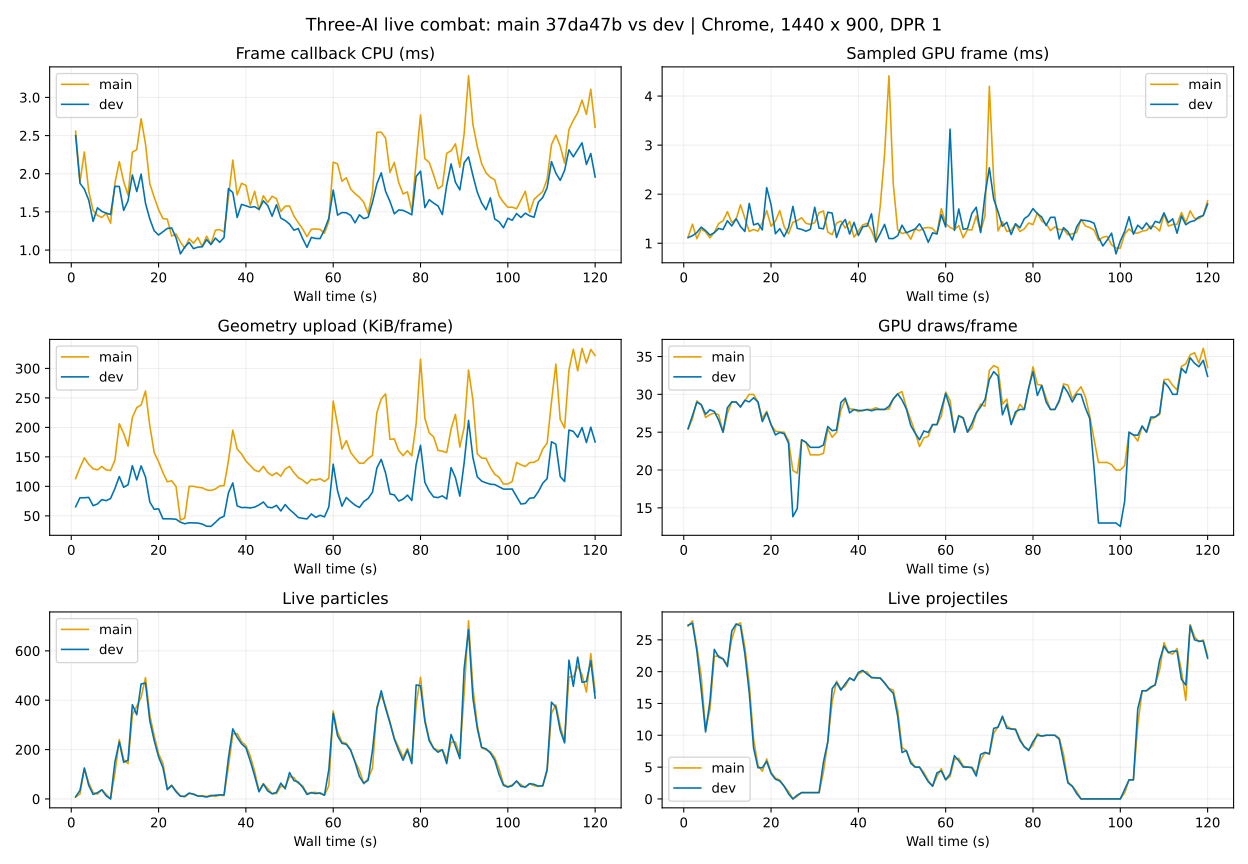

Values plotted in this chart, from the file beside it:
branch, second, cpu, draw, particles, projectiles, quality, upload, draws, gpu, frames
main, 1, 2.557, 2.166, 7.532, 27.15, 1, 115829, 25.38, 1.129, 47
main, 2, 1.895, 1.637, 20.28, 27.98, 1, 135179, 26.8, 1.39, 60
main, 3, 2.285, 1.862, 122.3, 23.93, 1, 151891, 29.13, 1.093, 60
main, 4, 1.773, 1.485, 65.57, 19.22, 1, 140622, 28.65, 1.291, 60
main, 5, 1.518, 1.262, 25.92, 10.95, 1, 133055, 26.95, 1.231, 60
main, 6, 1.455, 1.232, 19.6, 14.03, 1, 130986, 27.32, 1.109, 60
main, 7, 1.427, 1.205, 38.07, 22.4, 1, 136935, 27.53, 1.221, 60
main, 8, 1.483, 1.257, 18.9, 22.48, 1, 130987, 27.3, 1.402, 60
main, 9, 1.352, 1.13, 0.05, 22, 1, 129956, 25, 1.457, 60
main, 10, 1.878, 1.562, 104.2, 21.17, 1, 147946, 27.5, 1.644, 60
main, 11, 2.158, 1.792, 240.7, 25.12, 1, 211025, 29, 1.423, 60
main, 12, 1.898, 1.66, 159.7, 27.32, 1, 194522, 29, 1.493, 60
main, 13, 1.718, 1.45, 143, 27.67, 1, 172286, 28.37, 1.784, 60
main, 14, 2.283, 1.886, 341.8, 23.86, 1, 222028, 29.17, 1.512, 59
main, 15, 2.315, 2, 375.4, 18.1, 1, 239327, 30, 1.242, 60
main, 16, 2.72, 2.225, 411.3, 9.4, 1, 243614, 29.98, 1.281, 60
main, 17, 2.392, 2.077, 491.4, 5.267, 1, 267904, 29, 1.248, 60
main, 18, 1.867, 1.583, 338.4, 4.35, 1, 207140, 26.85, 1.419, 60
main, 19, 1.692, 1.443, 255.6, 6.283, 1, 160997, 27.75, 1.667, 60
main, 20, 1.528, 1.283, 183.1, 4.167, 1, 145153, 26, 1.347, 60
main, 21, 1.412, 1.188, 144.4, 3.283, 1, 126167, 25.15, 1.452, 60
main, 22, 1.405, 1.2, 40.9, 2.983, 1, 110386, 25.02, 1.666, 60
main, 23, 1.183, 1.012, 55.9, 2, 1, 111924, 25, 1.337, 60
main, 24, 1.21, 1.062, 33.75, 1.167, 1, 102210, 23.88, 1.194, 60
main, 25, 1.105, 0.93, 11.78, 0, 1, 44049, 19.93, 1.429, 60
main, 26, 1.023, 0.8733, 8.033, 0.4167, 1, 47183, 19.58, 1.461, 60
main, 27, 1.15, 0.985, 21.73, 1, 1, 102440, 24, 1.52, 60
main, 28, 1.088, 0.9283, 21.15, 1, 1, 102471, 23.67, 1.407, 60
main, 29, 1.165, 0.9983, 11.65, 1, 1, 100690, 22, 1.385, 60
main, 30, 1.045, 0.905, 13.72, 1, 1, 99994, 22, 1.419, 60
main, 31, 1.182, 1.015, 9.9, 1, 1, 96203, 22, 1.623, 60
main, 32, 1.076, 0.9169, 15.37, 4.254, 1, 95380, 22.2, 1.658, 59
main, 33, 1.26, 1.068, 10.2, 9, 1, 97777, 25.4, 1.227, 60
main, 34, 1.268, 1.045, 15.27, 15.32, 1, 103008, 24.33, 1.175, 60
main, 35, 1.237, 1.065, 13.23, 18.48, 1, 103630, 24.97, 1.41, 60
main, 36, 1.688, 1.395, 131, 17.28, 1, 146865, 27.92, 1.453, 60
main, 37, 2.178, 1.773, 263.6, 17.73, 1, 199992, 29.32, 1.31, 60
main, 38, 1.722, 1.462, 264.9, 19, 1, 167112, 28.1, 1.445, 60
main, 39, 1.875, 1.577, 232.4, 18.68, 1, 158729, 28, 1.125, 60
main, 40, 1.848, 1.578, 215.6, 19.63, 1, 146408, 27.72, 1.249, 60
main, 41, 1.588, 1.358, 174.6, 20.02, 1, 138539, 27.87, 1.375, 60
main, 42, 1.77, 1.472, 111.7, 19.97, 1, 130498, 28, 1.406, 60
main, 43, 1.525, 1.325, 32.27, 19.02, 1, 127796, 28, 1.258, 60
main, 44, 1.712, 1.475, 62.38, 19.08, 1, 137212, 28.23, 1.031, 60
main, 45, 1.623, 1.423, 42.37, 19, 1, 126492, 28, 1.751, 60
main, 46, 1.705, 1.488, 21.1, 18.3, 1, 121174, 28, 2.809, 60
main, 47, 1.673, 1.417, 21.72, 17.38, 1, 126017, 28.05, 4.413, 60
main, 48, 1.505, 1.303, 51.05, 17.08, 1, 120081, 29.37, 2.201, 59
main, 49, 1.575, 1.373, 49.87, 14, 1, 132357, 30.07, 1.278, 60
main, 50, 1.578, 1.36, 90.17, 8.1, 1, 137031, 30.37, 1.196, 60
main, 51, 1.447, 1.243, 86.32, 7.533, 1, 126258, 28.25, 1.228, 60
main, 52, 1.358, 1.163, 63.17, 5.967, 1, 117634, 26.63, 1.082, 60
main, 53, 1.277, 1.115, 52.95, 5, 1, 113376, 25, 1.292, 60
main, 54, 1.175, 1.028, 22.37, 5, 1, 107103, 23.1, 1.255, 60
main, 55, 1.273, 1.113, 26.17, 4.167, 1, 114531, 24.25, 1.308, 60
main, 56, 1.277, 1.105, 26.43, 2.883, 1, 113200, 24.45, 1.325, 60
main, 57, 1.27, 1.105, 21.47, 2, 1, 115782, 26, 1.302, 60
main, 58, 1.22, 1.052, 15.18, 3.55, 1, 110941, 26, 1.197, 60
main, 59, 1.378, 1.198, 53.75, 4.767, 1, 116389, 27.12, 1.707, 60
main, 60, 2.152, 1.91, 356.1, 3, 1, 250372, 30.3, 1.403, 60
... 180 more rows
